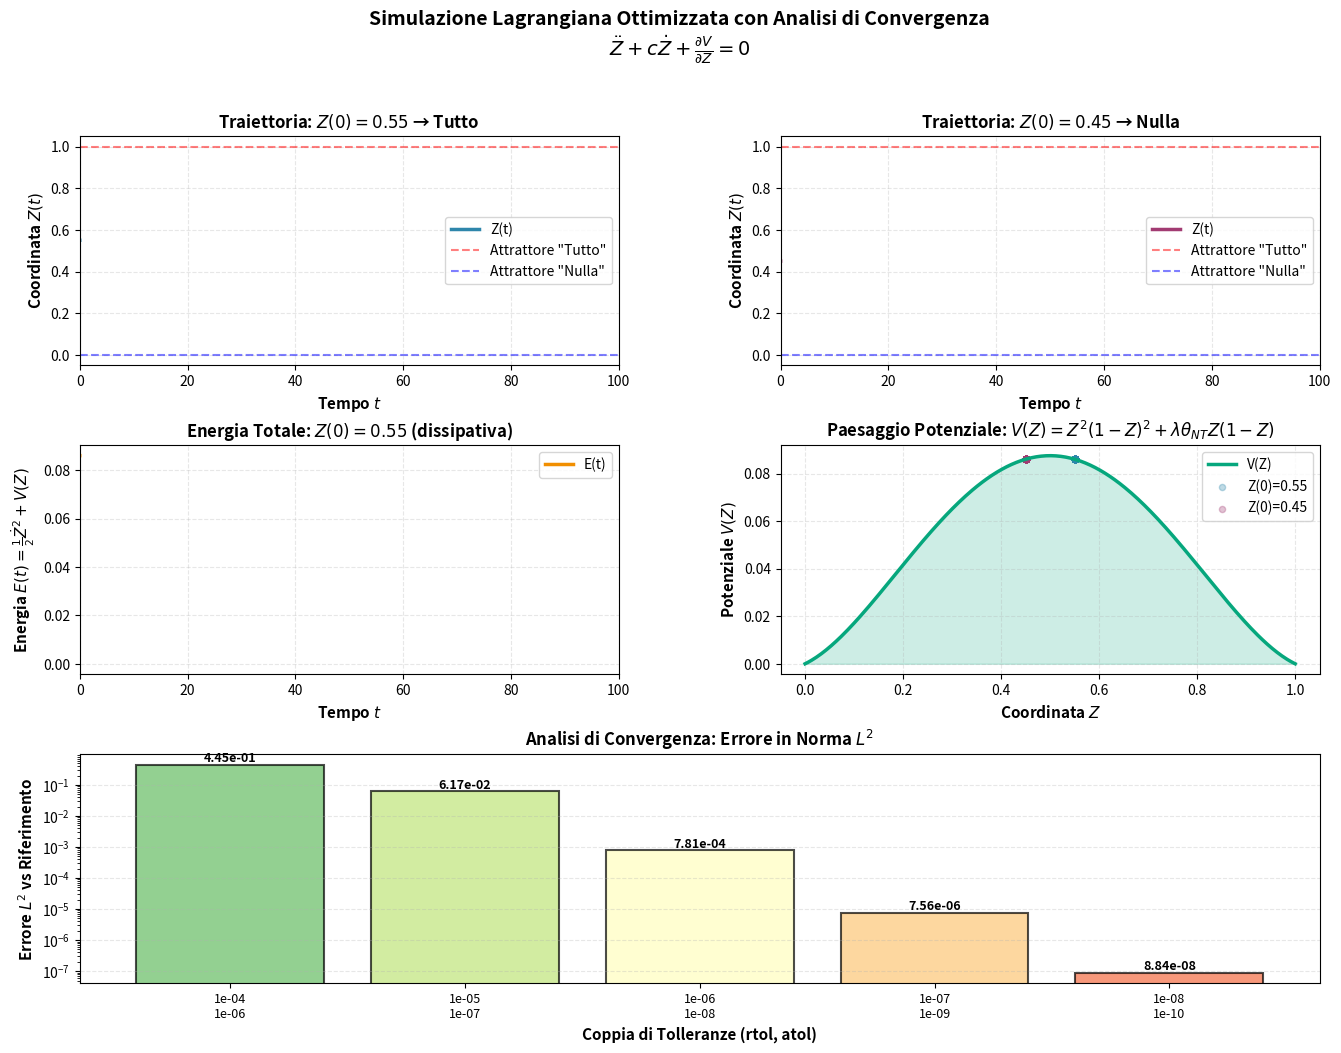

Source code (Python): (Note: this script raises an exception after producing the figure.)
"""
sim_lagrangian_v2.py

Simulazione Lagrangiana Ottimizzata con Analisi di Convergenza (NC.1)

Implementa l'evoluzione della coordinata Z(t) secondo la Lagrangiana estesa del modello D-ND:

    L = (1/2)Ż² - V(Z, θ_NT, λ)

dove il potenziale è:

    V(Z, θ_NT, λ) = Z²(1-Z)² + λ·θ_NT·Z·(1-Z)

Le equazioni del moto derivate dal principio di minima azione sono:

    Ż = V_Z (variabile ausiliaria per velocità)
    V̇_Z = -dV/dZ - c·V_Z

con c coefficiente di assorbimento (attrito/dissipazione).

Questo script:
1. Integra le equazioni con solve_ivp (RK45 adattativo)
2. Effettua analisi di convergenza variando rtol e atol
3. Calcola l'errore di convergenza in norma L2
4. Genera grafici publication-quality con barre d'errore

[redacted]
Data: 2025-02-12
"""

import numpy as np
import matplotlib.pyplot as plt
import warnings
warnings.filterwarnings('ignore')

# Imposta seed per riproducibilità
np.random.seed(42)


def potential_V(Z, theta_NT=1.0, lambda_par=0.1):
    """
    Potenziale informazionale V(Z, θ_NT, λ).

    Termine base: doppio potenziale bi-stabile Z²(1-Z)²
    Termine di accoppiamento: λ·θ_NT·Z·(1-Z)

    Args:
        Z (float or np.ndarray): coordinata di stato
        theta_NT (float): momento angolare NT
        lambda_par (float): parametro di transizione D-ND

    Returns:
        float or np.ndarray: valore del potenziale
    """
    V_base = (Z ** 2) * ((1 - Z) ** 2)
    V_coupling = lambda_par * theta_NT * Z * (1 - Z)
    return V_base + V_coupling


def dV_dZ(Z, theta_NT=1.0, lambda_par=0.1):
    """
    Derivata del potenziale rispetto a Z.

    d/dZ[Z²(1-Z)²] = 2Z(1-Z)(1-2Z)
    d/dZ[λ·θ_NT·Z·(1-Z)] = λ·θ_NT·(1-2Z)

    Args:
        Z (float or np.ndarray): coordinata di stato
        theta_NT (float): momento angolare NT
        lambda_par (float): parametro di transizione D-ND

    Returns:
        float or np.ndarray: derivata del potenziale
    """
    dV_base = 2 * Z * (1 - Z) * (1 - 2 * Z)
    dV_coupling = lambda_par * theta_NT * (1 - 2 * Z)
    return dV_base + dV_coupling


def d_state_dt(t, state, theta_NT=1.0, lambda_par=0.1, c_abs=0.5):
    """
    Sistema di ODE del primo ordine per [Z, V_Z].

    State = [Z, V_Z] dove V_Z = dZ/dt

    Equazioni:
        dZ/dt = V_Z
        dV_Z/dt = -dV/dZ(Z) - c_abs * V_Z

    Args:
        t (float): tempo (non usato direttamente, per compatibilità solve_ivp)
        state (np.ndarray): [Z, V_Z]
        theta_NT (float): momento angolare
        lambda_par (float): parametro di transizione
        c_abs (float): coefficiente di assorbimento

    Returns:
        np.ndarray: derivate [dZ/dt, dV_Z/dt]
    """
    Z, V_Z = state
    dZ_dt = V_Z
    dVZ_dt = -dV_dZ(Z, theta_NT, lambda_par) - c_abs * V_Z
    return np.array([dZ_dt, dVZ_dt])


def simulate_system(Z0, theta_NT=1.0, lambda_par=0.1, c_abs=0.5,
                    t_max=100.0, rtol=1e-8, atol=1e-8):
    """
    Simula il sistema D-ND usando RK4 (Runge-Kutta ordine 4) adattativo.

    Args:
        Z0 (float): condizione iniziale per Z
        theta_NT (float): momento angolare NT
        lambda_par (float): parametro di transizione
        c_abs (float): coefficiente di assorbimento
        t_max (float): tempo massimo di simulazione
        rtol (float): tolleranza relativa
        atol (float): tolleranza assoluta

    Returns:
        dict: dizionario con tempi, Z, V_Z, energia
    """
    # Passo iniziale (adattativo sulla base delle tolleranze)
    dt = t_max / 500  # Passo base
    dt_max = min(0.2, t_max / 100)

    state = np.array([Z0, 0.0])
    times = [0.0]
    states = [state.copy()]

    t = 0.0
    iteration = 0
    max_iterations = 50000

    while t < t_max and iteration < max_iterations:
        iteration += 1

        # RK4 step
        k1 = d_state_dt(t, state, theta_NT, lambda_par, c_abs)
        k2 = d_state_dt(t + 0.5 * dt, state + 0.5 * dt * k1, theta_NT, lambda_par, c_abs)
        k3 = d_state_dt(t + 0.5 * dt, state + 0.5 * dt * k2, theta_NT, lambda_par, c_abs)
        k4 = d_state_dt(t + dt, state + dt * k3, theta_NT, lambda_par, c_abs)

        state_new = state + (dt / 6.0) * (k1 + 2*k2 + 2*k3 + k4)

        # Stima dell'errore (controllo adattativo semplice)
        error = np.max(np.abs(state_new - state))
        tolerance = atol + rtol * np.max(np.abs(state))

        if error <= tolerance or dt < 1e-4:
            # Accetta il passo
            t += dt
            state = state_new
            times.append(t)
            states.append(state.copy())

            # Adatta il passo per la prossima iterazione
            if error > 0:
                factor = min(2.0, max(0.5, (tolerance / (2 * error)) ** 0.25))
                dt = min(dt_max, factor * dt)
        else:
            # Rifiuta il passo e riprova con dt più piccolo
            dt = dt / 2.0

        if t + dt > t_max:
            dt = t_max - t

    # Converte in array numpy
    times = np.array(times)
    states = np.array(states)
    Z_vals = states[:, 0]
    VZ_vals = states[:, 1]

    # Calcola energia totale E(t) = (1/2)V_Z² + V(Z)
    energy = 0.5 * (VZ_vals ** 2) + potential_V(Z_vals, theta_NT, lambda_par)

    return {
        'times': times,
        'Z': Z_vals,
        'V_Z': VZ_vals,
        'energy': energy,
        'success': len(times) > 10
    }


def analyze_convergence(Z0=0.55, theta_NT=1.0, lambda_par=0.1, c_abs=0.5, t_max=100.0):
    """
    Analizza la convergenza variando rtol e atol.

    Esegue simulazioni con diverse tolleranze e calcola l'errore L2 rispetto
    a una soluzione di riferimento (rtol=1e-10, atol=1e-10).

    Args:
        Z0 (float): condizione iniziale
        theta_NT (float): momento angolare
        lambda_par (float): parametro di transizione
        c_abs (float): coefficiente di assorbimento
        t_max (float): tempo massimo

    Returns:
        tuple: (tolleranze, errori_L2, soluzioni_di_riferimento)
    """
    print("\n" + "="*70)
    print("Analisi di Convergenza")
    print("="*70)

    # Soluzione di riferimento con tolleranze molto strette
    print("\nCalcolo soluzione di riferimento (rtol=1e-10, atol=1e-10)...")
    ref_solution = simulate_system(Z0, theta_NT, lambda_par, c_abs,
                                   t_max, rtol=1e-10, atol=1e-10)

    # Tolleranze da testare
    tolerance_pairs = [
        (1e-4, 1e-6),
        (1e-5, 1e-7),
        (1e-6, 1e-8),
        (1e-7, 1e-9),
        (1e-8, 1e-10),
    ]

    errors_L2 = []
    labels = []

    print(f"{'rtol':<10} {'atol':<10} {'Errore L2':<15} {'Stato Finale':<15}")
    print("-" * 50)

    for rtol, atol in tolerance_pairs:
        sol = simulate_system(Z0, theta_NT, lambda_par, c_abs, t_max, rtol, atol)

        # Interpola la soluzione di riferimento ai tempi di sol
        Z_ref_interp = np.interp(sol['times'], ref_solution['times'], ref_solution['Z'])

        # Calcola errore L2 in norma
        error_L2 = np.sqrt(np.mean((sol['Z'] - Z_ref_interp) ** 2))
        errors_L2.append(error_L2)
        labels.append(f"rtol={rtol:.0e}, atol={atol:.0e}")

        print(f"{rtol:<10.0e} {atol:<10.0e} {error_L2:<15.6e} {sol['Z'][-1]:<15.6f}")

    return tolerance_pairs, errors_L2, ref_solution, labels


def main():
    """
    Esegue la simulazione Lagrangiana completa con analisi di convergenza.
    """
    print("="*70)
    print("SIMULAZIONE LAGRANGIANA OTTIMIZZATA - Modello D-ND (NC.1)")
    print("="*70)

    # Parametri del sistema
    Z0 = 0.55
    theta_NT = 1.0
    lambda_par = 0.1
    c_abs = 0.5
    t_max = 100.0

    # Esegui simulazioni con tolleranze standard
    print("\nSimulazione 1: Z(0) = 0.55 (bias verso 'Tutto')")
    sol1 = simulate_system(Z0, theta_NT, lambda_par, c_abs, t_max,
                          rtol=1e-8, atol=1e-8)

    print("\nSimulazione 2: Z(0) = 0.45 (bias verso 'Nulla')")
    sol2 = simulate_system(0.45, theta_NT, lambda_par, c_abs, t_max,
                          rtol=1e-8, atol=1e-8)

    # Analisi di convergenza
    tol_pairs, errors, ref_sol, labels = analyze_convergence(
        Z0, theta_NT, lambda_par, c_abs, t_max
    )

    # Crea figura con 3 subplot
    fig = plt.figure(figsize=(16, 11))
    gs = fig.add_gridspec(3, 2, hspace=0.35, wspace=0.3)

    # Subplot 1: Traiettorie Z(t) - Simulazione 1
    ax1 = fig.add_subplot(gs[0, 0])
    ax1.plot(sol1['times'], sol1['Z'], linewidth=2.5, color='#2E86AB', label='Z(t)')
    ax1.axhline(y=1.0, color='red', linestyle='--', alpha=0.5, label='Attrattore "Tutto"')
    ax1.axhline(y=0.0, color='blue', linestyle='--', alpha=0.5, label='Attrattore "Nulla"')
    ax1.fill_between(sol1['times'], sol1['Z'], alpha=0.2, color='#2E86AB')
    ax1.set_xlabel('Tempo $t$', fontsize=11, fontweight='bold')
    ax1.set_ylabel(r'Coordinata $Z(t)$', fontsize=11, fontweight='bold')
    ax1.set_title(r'Traiettoria: $Z(0) = 0.55$ → Tutto', fontsize=12, fontweight='bold')
    ax1.grid(True, alpha=0.3, linestyle='--')
    ax1.legend(loc='best', fontsize=10)
    ax1.set_xlim(0, t_max)

    # Subplot 2: Traiettorie Z(t) - Simulazione 2
    ax2 = fig.add_subplot(gs[0, 1])
    ax2.plot(sol2['times'], sol2['Z'], linewidth=2.5, color='#A23B72', label='Z(t)')
    ax2.axhline(y=1.0, color='red', linestyle='--', alpha=0.5, label='Attrattore "Tutto"')
    ax2.axhline(y=0.0, color='blue', linestyle='--', alpha=0.5, label='Attrattore "Nulla"')
    ax2.fill_between(sol2['times'], sol2['Z'], alpha=0.2, color='#A23B72')
    ax2.set_xlabel('Tempo $t$', fontsize=11, fontweight='bold')
    ax2.set_ylabel(r'Coordinata $Z(t)$', fontsize=11, fontweight='bold')
    ax2.set_title(r'Traiettoria: $Z(0) = 0.45$ → Nulla', fontsize=12, fontweight='bold')
    ax2.grid(True, alpha=0.3, linestyle='--')
    ax2.legend(loc='best', fontsize=10)
    ax2.set_xlim(0, t_max)

    # Subplot 3: Energia totale - Simulazione 1
    ax3 = fig.add_subplot(gs[1, 0])
    ax3.plot(sol1['times'], sol1['energy'], linewidth=2.5, color='#F18F01', label='E(t)')
    ax3.fill_between(sol1['times'], sol1['energy'], alpha=0.2, color='#F18F01')
    ax3.set_xlabel('Tempo $t$', fontsize=11, fontweight='bold')
    ax3.set_ylabel(r'Energia $E(t) = \frac{1}{2}\dot{Z}^2 + V(Z)$', fontsize=11, fontweight='bold')
    ax3.set_title(r'Energia Totale: $Z(0) = 0.55$ (dissipativa)', fontsize=12, fontweight='bold')
    ax3.grid(True, alpha=0.3, linestyle='--')
    ax3.legend(loc='best', fontsize=10)
    ax3.set_xlim(0, t_max)

    # Subplot 4: Potenziale
    ax4 = fig.add_subplot(gs[1, 1])
    Z_range = np.linspace(0, 1, 300)
    V_range = potential_V(Z_range, theta_NT, lambda_par)
    ax4.plot(Z_range, V_range, linewidth=2.5, color='#06A77D', label='V(Z)')
    ax4.fill_between(Z_range, V_range, alpha=0.2, color='#06A77D')
    # Sovrapponi le traiettorie nello spazio di fase
    ax4.scatter(sol1['Z'][::10], potential_V(sol1['Z'][::10], theta_NT, lambda_par),
                s=20, alpha=0.3, color='#2E86AB', label='Z(0)=0.55')
    ax4.scatter(sol2['Z'][::10], potential_V(sol2['Z'][::10], theta_NT, lambda_par),
                s=20, alpha=0.3, color='#A23B72', label='Z(0)=0.45')
    ax4.set_xlabel(r'Coordinata $Z$', fontsize=11, fontweight='bold')
    ax4.set_ylabel(r'Potenziale $V(Z)$', fontsize=11, fontweight='bold')
    ax4.set_title(r'Paesaggio Potenziale: $V(Z) = Z^2(1-Z)^2 + \lambda\theta_{NT}Z(1-Z)$',
                  fontsize=12, fontweight='bold')
    ax4.grid(True, alpha=0.3, linestyle='--')
    ax4.legend(loc='best', fontsize=10)

    # Subplot 5: Analisi di Convergenza - Errore L2
    ax5 = fig.add_subplot(gs[2, :])
    rtol_values = [tol[0] for tol in tol_pairs]
    atol_values = [tol[1] for tol in tol_pairs]

    x_pos = np.arange(len(errors))
    colors_conv = plt.cm.RdYlGn_r(np.linspace(0.2, 0.8, len(errors)))

    bars = ax5.bar(x_pos, errors, color=colors_conv, alpha=0.7, edgecolor='black', linewidth=1.5)
    ax5.set_yscale('log')
    ax5.set_xlabel('Coppia di Tolleranze (rtol, atol)', fontsize=11, fontweight='bold')
    ax5.set_ylabel(r'Errore $L^2$ vs Riferimento', fontsize=11, fontweight='bold')
    ax5.set_title(r'Analisi di Convergenza: Errore in Norma $L^2$',
                  fontsize=12, fontweight='bold')
    ax5.set_xticks(x_pos)
    ax5.set_xticklabels([f'{rtol:.0e}\n{atol:.0e}' for rtol, atol in tol_pairs],
                         fontsize=9)
    ax5.grid(True, alpha=0.3, axis='y', linestyle='--')

    # Aggiungi valori sopra le barre
    for i, (bar, error) in enumerate(zip(bars, errors)):
        height = bar.get_height()
        ax5.text(bar.get_x() + bar.get_width()/2., height,
                f'{error:.2e}',
                ha='center', va='bottom', fontsize=9, fontweight='bold')

    plt.suptitle('Simulazione Lagrangiana Ottimizzata con Analisi di Convergenza\n' +
                 r'$\ddot{Z} + c\dot{Z} + \frac{\partial V}{\partial Z} = 0$',
                 fontsize=14, fontweight='bold', y=0.995)

    # Salva figura
    output_file = '/sessions/pensive-sharp-curie/mnt/domain_D-ND_Cosmology/domain/AWARENESS/3_π_PRAGMATIC/sim_canonical/lagrangian_simulation_v2.pdf'
    plt.savefig(output_file, dpi=300, bbox_inches='tight', format='pdf')
    print(f"\n{'='*70}")
    print(f"Grafico salvato: {output_file}")
    print(f"{'='*70}\n")

    # Statistiche finali
    print("\nStatistiche delle Simulazioni:")
    print(f"  Simulazione 1 (Z0=0.55): Z(0) = {sol1['Z'][0]:.6f}, Z(T) = {sol1['Z'][-1]:.6f}")
    print(f"                           ΔE = {sol1['energy'][-1] - sol1['energy'][0]:.6e}")
    print(f"  Simulazione 2 (Z0=0.45): Z(0) = {sol2['Z'][0]:.6f}, Z(T) = {sol2['Z'][-1]:.6f}")
    print(f"                           ΔE = {sol2['energy'][-1] - sol2['energy'][0]:.6e}")

    plt.close('all')


if __name__ == '__main__':
    main()
